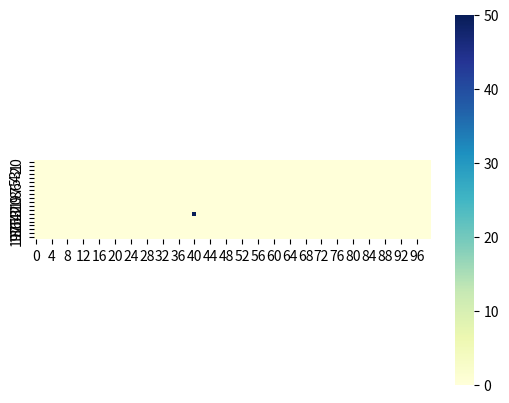

Here is the Python script that generated this plot:
# -*- coding: utf-8 -*-
"""
Created on Mon Sep 13 16:07:18 2021

@author: Gustavo Reyes
"""

import math
import pandas as pd
import numpy as np
from matplotlib import pyplot as plt
import seaborn as sns

2000/5
2000/2

math.sqrt(400)

d = pd.DataFrame(np.zeros((20, 100)))

d.at[13,40] = 50
ax =sns.heatmap(d,cmap="YlGnBu")
ax.set_aspect("equal")
